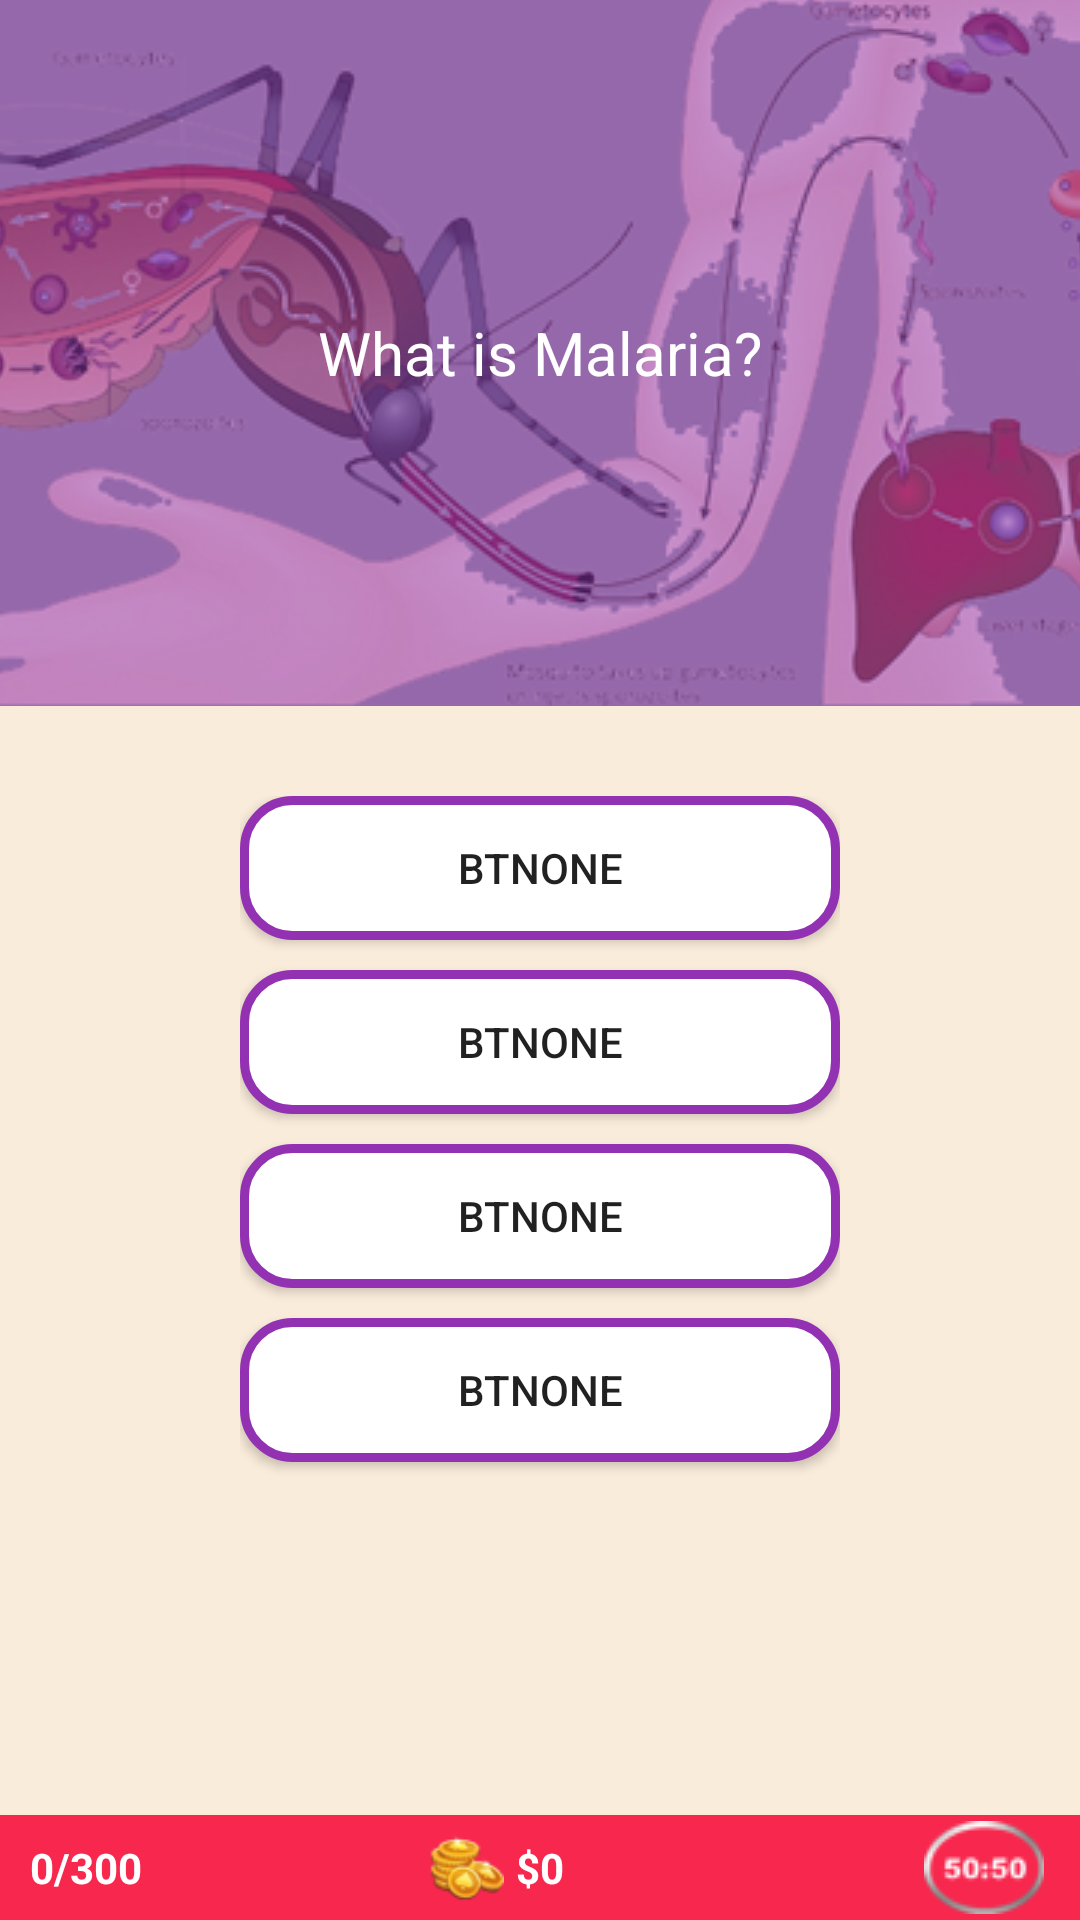

Android layout source for this screen:
<!-- AndroidManifest.xml: application theme AppTheme -->
<!-- res/layout/activity_level_three.xml -->
<?xml version="1.0" encoding="utf-8"?>
<LinearLayout xmlns:android="http://schemas.android.com/apk/res/android"
    xmlns:app="http://schemas.android.com/apk/res-auto"
    xmlns:tools="http://schemas.android.com/tools"
    android:layout_width="match_parent"
    android:layout_height="match_parent"
    android:orientation="vertical"
    android:weightSum="3"
    android:background="#faecdb"
    tools:context=".LevelThreeActivity">


    <FrameLayout
        android:layout_width="match_parent"
        android:layout_height="0dp"
        android:layout_marginBottom="30dp"
        android:layout_weight="2.0">

        <ImageButton
            android:id="@+id/imgBg"
            android:layout_width="match_parent"
            android:layout_height="match_parent"
            android:src="@drawable/img_bg_five"/>


        <RelativeLayout
            android:layout_width="match_parent"
            android:layout_height="match_parent"
            android:background="@color/levelThree_b"
            android:paddingStart="8dp"
            android:paddingEnd="8dp"
            android:paddingBottom="8dp">

            <TextView
                android:id="@+id/txtQ"
                android:layout_width="wrap_content"
                android:layout_height="wrap_content"
                android:layout_centerInParent="true"
                android:gravity="center_horizontal"
                android:text="What is Malaria?"
                android:textColor="@android:color/white"
                android:textSize="20sp" />

            <ImageView
                android:id="@+id/btnHome"
                android:layout_width="30dp"
                android:layout_height="30dp"
                android:layout_margin="1dp"
                android:src="@drawable/home"
                android:tint="#DEDEDE"
                android:layout_alignParentTop="true"
                android:layout_alignParentStart="true" />

            <LinearLayout
                android:id="@+id/lnrLove1"
                android:layout_height="20dp"
                android:layout_width="140dp"
                android:layout_alignParentTop="true"
                android:layout_alignParentEnd="true" >
                <ImageView
                    android:id="@+id/imgLife1"
                    android:layout_height="18dp"
                    android:layout_width="18dp"
                    android:layout_gravity="center_vertical"
                    android:layout_weight="1"
                    android:src="@drawable/love"/>

                <ImageView
                    android:id="@+id/imgLife2"
                    android:layout_height="18dp"
                    android:layout_width="18dp"
                    android:layout_gravity="center_vertical"
                    android:layout_weight="1"
                    android:src="@drawable/love"/>

                <ImageView
                    android:id="@+id/imgLife3"
                    android:layout_height="18dp"
                    android:layout_width="18dp"
                    android:layout_weight="1"
                    android:src="@drawable/love"/>

                <ImageView
                    android:id="@+id/imgLife4"
                    android:layout_height="18dp"
                    android:layout_width="18dp"
                    android:layout_weight="1"
                    android:src="@drawable/love"/>

                <ImageView
                    android:id="@+id/imgLife5"
                    android:layout_height="18dp"
                    android:layout_width="18dp"
                    android:layout_weight="1"
                    android:src="@drawable/love"/>
            </LinearLayout>

        </RelativeLayout>

    </FrameLayout>

    <LinearLayout
        android:layout_width="wrap_content"
        android:layout_height="wrap_content"
        android:orientation="vertical"
        android:layout_weight="1.0"
        android:layout_gravity="center_horizontal">

        <Button
            android:id="@+id/btnOne"
            android:layout_width="200dp"
            android:layout_height="wrap_content"
            android:padding="2dp"
            android:background="@drawable/btn_level_three"
            android:text="btnOne"/>

        <Button
            android:id="@+id/btnTwo"
            android:layout_width="200dp"
            android:layout_height="wrap_content"
            android:padding="2dp"
            android:layout_marginTop="10dp"
            android:background="@drawable/btn_level_three"
            android:text="btnOne" />

        <Button
            android:id="@+id/btnThree"
            android:layout_width="200dp"
            android:layout_height="wrap_content"
            android:padding="2dp"
            android:layout_marginTop="10dp"
            android:background="@drawable/btn_level_three"
            android:text="btnOne"/>

        <Button
            android:id="@+id/btnFour"
            android:layout_width="200dp"
            android:layout_height="wrap_content"
            android:padding="2dp"
            android:layout_marginTop="10dp"
            android:background="@drawable/btn_level_three"
            android:text="btnOne"/>
    </LinearLayout>

    <RelativeLayout
        android:layout_width="match_parent"
        android:layout_height="wrap_content"
        android:orientation="horizontal"
        android:paddingStart="10dp"
        android:paddingEnd="10dp"
        android:background="#F8274E">

        <TextView
            android:id="@+id/txtScore"
            android:layout_width="wrap_content"
            android:layout_height="wrap_content"
            android:gravity="center"
            android:textStyle="bold"
            android:textColor="@android:color/white"
            android:layout_alignParentStart="true"
            android:layout_centerVertical="true"
            android:text="0/300" />

        <ImageView
            android:layout_width="25dp"
            android:layout_height="25dp"
            android:layout_margin="4dp"
            android:layout_toLeftOf="@id/txtCoins"
            android:layout_centerInParent="true"
            android:src="@drawable/wallet" />

        <TextView
            android:id="@+id/txtCoins"
            android:layout_width="wrap_content"
            android:layout_height="wrap_content"
            android:layout_weight="1"
            android:textStyle="bold"
            android:textColor="@android:color/white"
            android:layout_centerInParent="true"
            android:text="$0"/>

        <ImageView
            android:id="@+id/imgFifty"
            android:layout_width="wrap_content"
            android:layout_height="wrap_content"
            android:layout_gravity="end"
            android:layout_alignParentEnd="true"
            android:layout_margin="2dp"
            android:src="@drawable/fifty_fifty" />

    </RelativeLayout>
</LinearLayout>
<!-- resources referenced by this layout -->
<resources>
  <color name="levelThree_b">#7b9331b3</color>
  <!-- drawable btn_level_three (drawable) -->
  <?xml version="1.0" encoding="utf-8"?>
  <selector xmlns:android="http://schemas.android.com/apk/res/android">
  
      <item android:state_pressed="true">
          <shape android:shape="rectangle">
              <gradient android:startColor="#f4e3f9"
                  android:endColor="#e6b7e9"
                  android:angle="270" />
              <corners android:radius="12dp"/>
              <stroke android:width="4dp" android:color="@color/levelThree" />
          </shape>
      </item>
  
      <item>
          <shape android:shape="rectangle">
              <gradient android:startColor="@android:color/white"
                  android:endColor="@android:color/white"
                  android:angle="270" />
              <corners android:radius="16dp"/>
              <stroke android:width="3dp" android:color="@color/levelThree" />
          </shape>
      </item>
  
  </selector>
  <!-- drawable fifty_fifty: png bitmap (drawable-v24, 3084 bytes) -->
  <!-- drawable img_bg_five: png bitmap (drawable, 143820 bytes) -->
  <!-- drawable wallet: png bitmap (drawable, 3777 bytes) -->
  <style name="AppTheme" parent="Theme.AppCompat.Light.NoActionBar">
          
          <item name="colorPrimary">@color/colorPrimary</item>
          <item name="colorPrimaryDark">@color/colorPrimaryDark</item>
          <item name="colorAccent">@color/colorAccent</item>
      </style>
  <color name="levelThree">#9331b3</color>
  <color name="colorPrimary">#58595b</color>
  <color name="colorPrimaryDark">#3e3f40</color>
  <color name="colorAccent">#fa2b72</color>
</resources>
